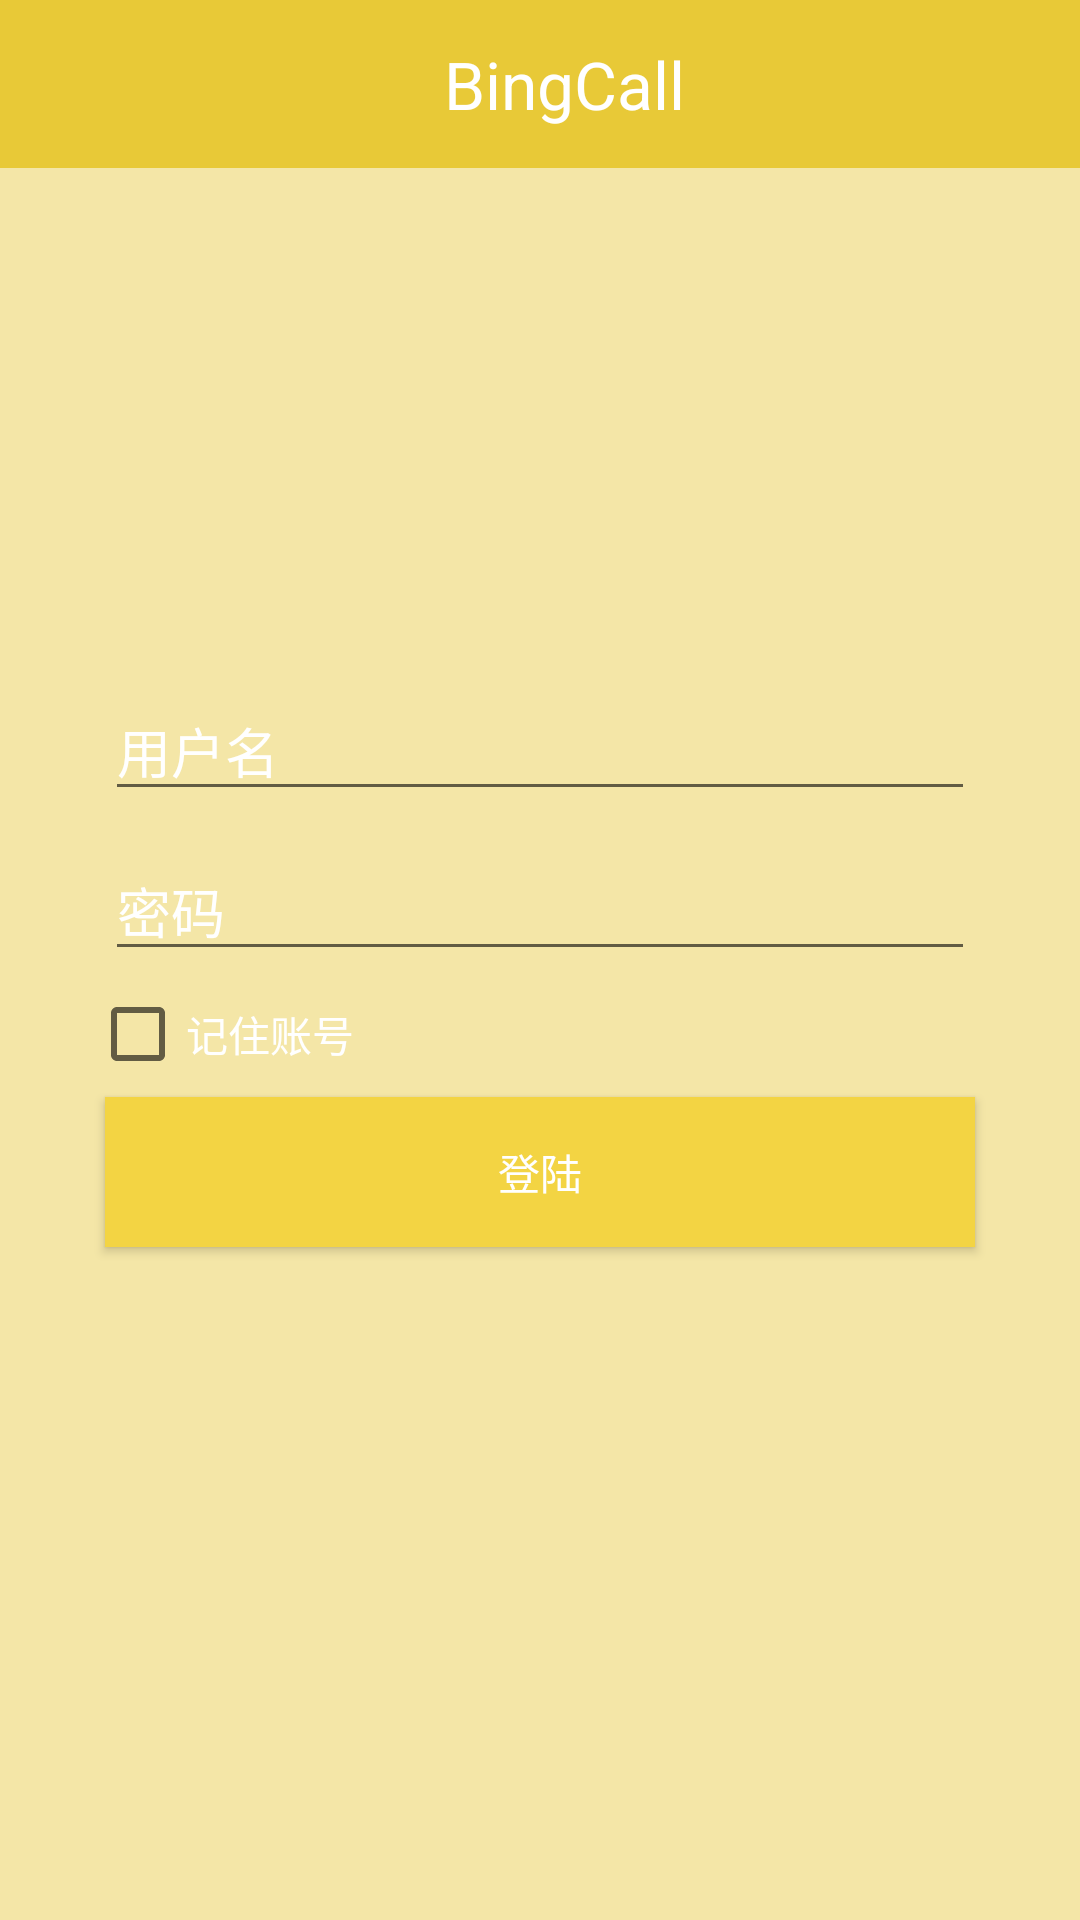

Produce the Android XML layout that renders to this screen, including the resource entries it uses.
<!-- AndroidManifest.xml: application theme AppTheme -->
<!-- res/layout/activity_main.xml -->
<LinearLayout xmlns:android="http://schemas.android.com/apk/res/android"
    xmlns:tools="http://schemas.android.com/tools" android:layout_width="match_parent"
    android:layout_height="match_parent"
    android:orientation="vertical"
    android:background="@color/background"
    android:paddingBottom="@dimen/activity_vertical_margin" tools:context=".MainActivity">

<include layout="@layout/toolbar1"></include>

    <ImageView
        android:id="@+id/image_view"
        android:layout_width="140dp"
        android:layout_height="120dp"
        android:src="@drawable/logo_bingcall"
        android:layout_gravity="center"
        android:layout_marginTop="16dp"

        />
    <LinearLayout
        android:id="@+id/login_div"
        android:layout_width="fill_parent"
        android:layout_height="wrap_content"
        android:padding="20dp"
        android:layout_margin="10dp"
        android:orientation="vertical">
        
        <EditText
            android:id="@+id/main_username"
            android:layout_width="fill_parent"
            android:layout_margin="5dp"
            android:hint="用户名"
            android:layout_height="wrap_content"
            android:textColorHint="@color/textcolor"
            android:textColor="@color/textcolor"></EditText>
        
        <EditText
            android:id="@+id/main_password"
            android:layout_width="fill_parent"
            android:layout_height="wrap_content"
            android:password="true"
            android:layout_margin="5dp"
            android:singleLine="true"
            android:hint="密码"
            android:inputType="textPassword"
            android:textColorHint="@color/textcolor"
            android:textColor="@color/textcolor"/>
        
        <CheckBox
            android:id="@+id/rembmberCheckBox"
            android:layout_width="fill_parent"
            android:layout_height="wrap_content"
            android:text="记住账号"
            android:layout_gravity="left"
            android:layout_weight="1"
            android:textColor="@color/textcolor"
            />
        <Button
            android:id="@+id/signin_button"
            android:layout_width="match_parent"
            android:layout_height="50dp"
            android:layout_margin="5dp"
            android:text="登陆"
            android:background="@drawable/buttonstyle_login"
            android:textColor="@color/textcolor"
            ></Button>
        //android:background="@drawable/blue_button" />
    </LinearLayout>

</LinearLayout>
<!-- res/layout/toolbar1.xml (included above) -->
<?xml version="1.0" encoding="utf-8"?>
<android.support.v7.widget.Toolbar xmlns:android="http://schemas.android.com/apk/res/android"
    xmlns:app="http://schemas.android.com/apk/res-auto"
    android:id="@+id/toolbar"
    app:theme="@style/ThemeOverlay.AppCompat.ActionBar"
    android:layout_width="match_parent"
    android:layout_height="?attr/actionBarSize"
    android:minHeight="?attr/actionBarSize"
    android:background="@color/deepcolor">
    <TextView
        android:layout_width="match_parent"
        android:layout_height="match_parent"
        android:textSize="22sp"
        android:gravity="center"
        android:text="BingCall"
        android:textColor="@color/textcolor"/>
</android.support.v7.widget.Toolbar>
<!-- resources referenced by this layout -->
<resources>
  <item name="background" type="color">#f4e6a7</item>
  <item name="deepcolor" type="color">#e8c937</item>
  <item name="textcolor" type="color">#ffffff</item>
  <dimen name="activity_vertical_margin">16dp</dimen>
  <!-- drawable buttonstyle_login (drawable) -->
  <?xml version="1.0" encoding="utf-8"?>
  <selector xmlns:android="http://schemas.android.com/apk/res/android">
      <item android:state_selected="true">//定义当button 处于pressed 状态时的形态。
          <shape>
              <gradient  android:startColor="#0000ff" />
              <stroke   android:width="2dp" android:color="#000000" />
              <corners android:radius="5dp" />
              <padding android:left="10dp" android:top="10dp"
                  android:bottom="10dp" android:right="10dp"/>
          </shape>
      </item>
      <item android:state_focused="true">//定义当button获得 focus时的形态
          Log.d("dfd","dfd1");
          <shape>
              <gradient android:startColor="#aad100"/>
              <stroke android:width="2dp" android:color="#000000"/>
              <corners android:radius="8dp" />
              <padding android:left="10dp" android:top="10dp"
                  android:bottom="10dp" android:right="10dp"/>
          </shape>
      </item>
      <item android:state_pressed="true">//定义当button获得 focus时的形态
          <shape>
              <gradient android:startColor="@color/lesscolor"/>//按钮点击显示
              <stroke android:width="2dp" android:color="#333333"/>
              <corners android:radius="8dp" />
              <padding android:left="10dp" android:top="10dp"
                  android:bottom="10dp" android:right="10dp"/>
          </shape>
      </item>
      <item android:state_enabled="true"
          android:drawable="@color/maincolor">//按钮初始显示
          <shape>
  
              <gradient android:color="#E8F5E9"/>
              <stroke android:width="2dp" android:color="#0097A7"/>
              <padding android:left="10dp" android:top="10dp"
                  android:bottom="10dp" android:right="10dp"/>
          </shape>
  
      </item>
  </selector>
  <style name="AppTheme" parent="Theme.AppCompat.Light.NoActionBar">
          
      </style>
  <item name="lesscolor" type="color">#f8da4d</item>
  <item name="maincolor" type="color">#f3d443</item>
</resources>
